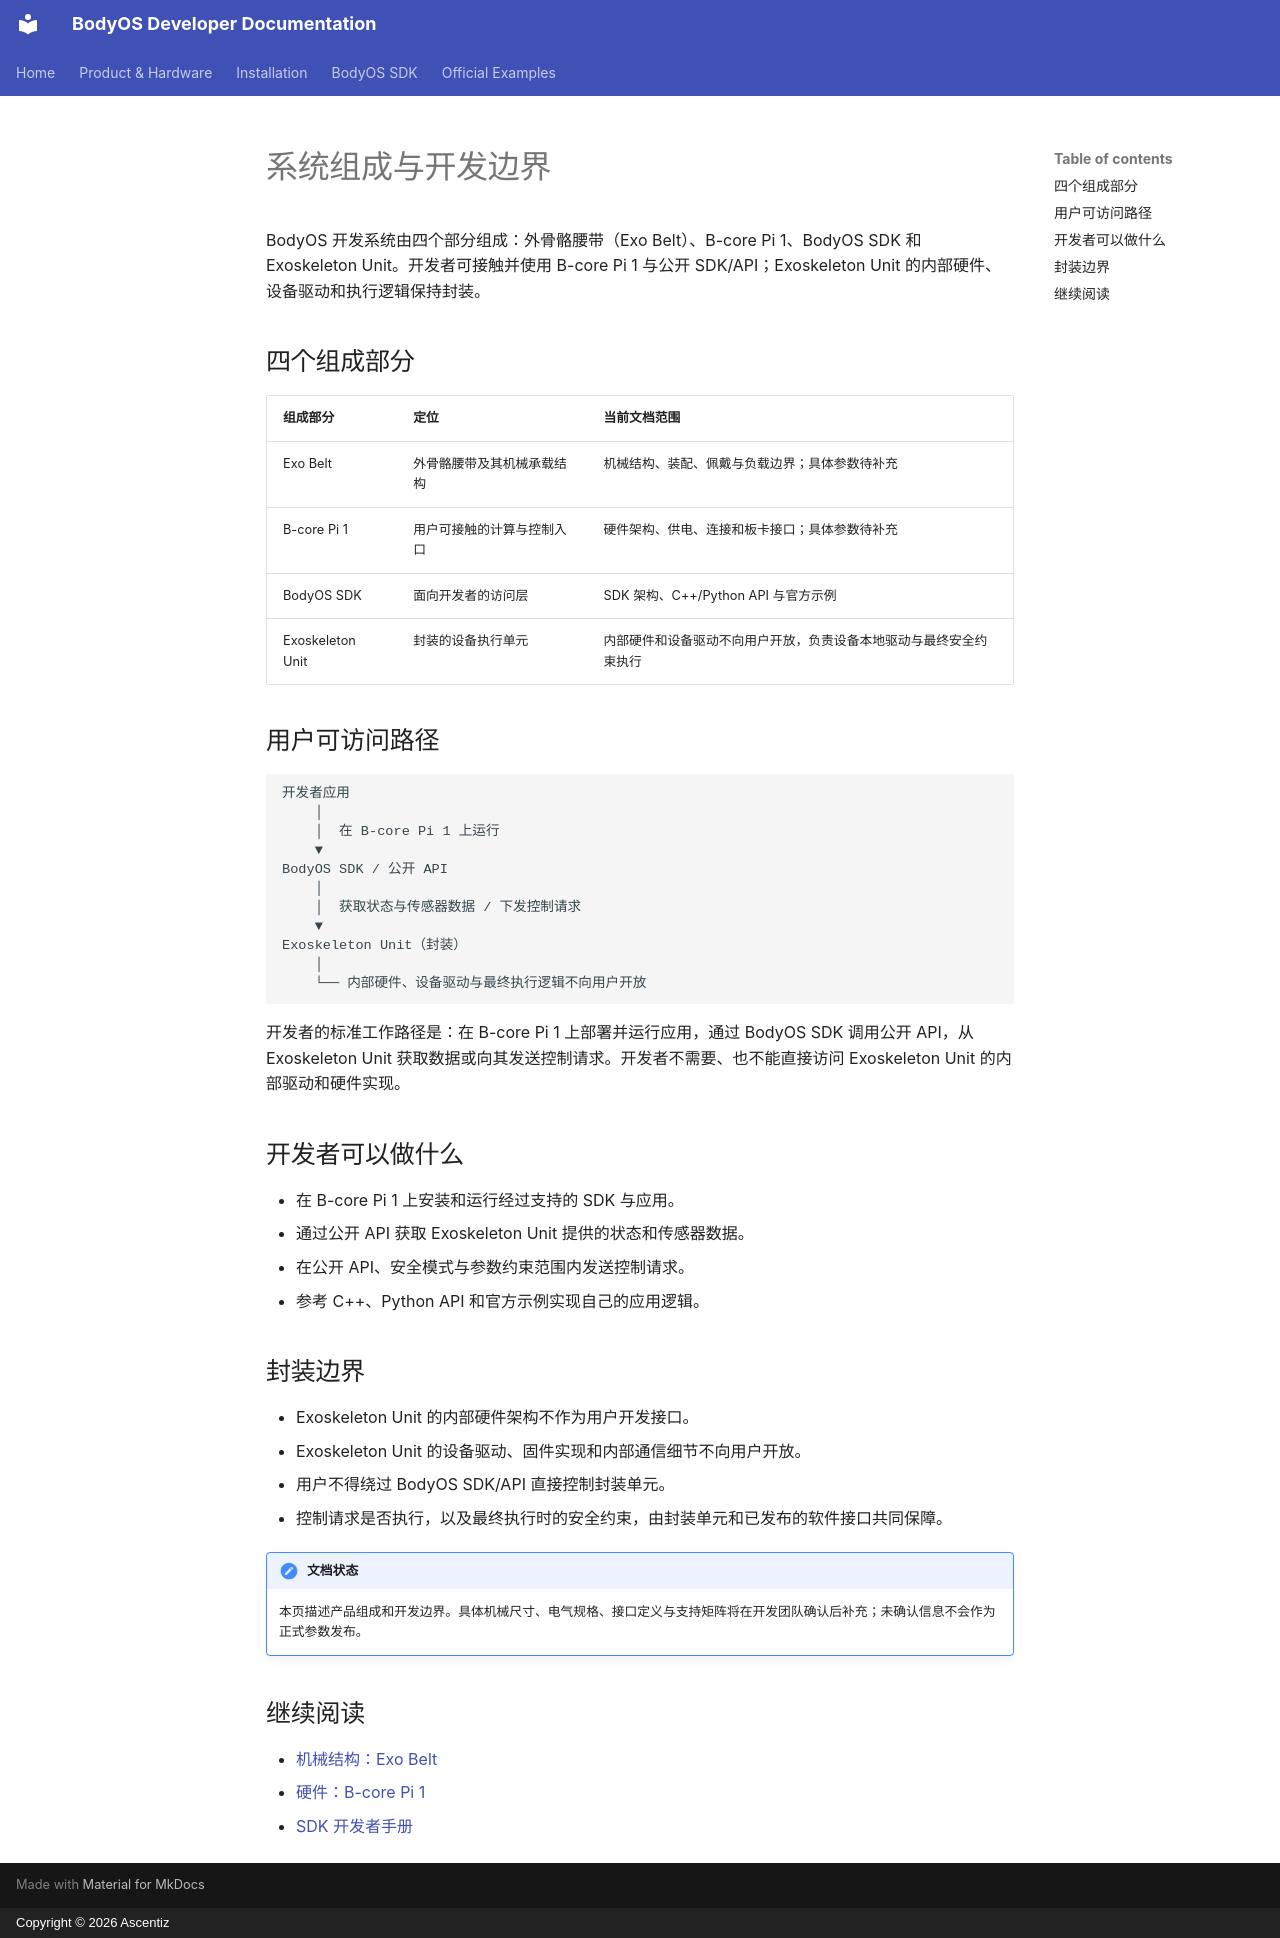

repository: ascentiz/bodyos-docs · page: product/overview.zh/index.html · generator: mkdocs · copyright: Copyright © 2026 Ascentiz

# 系统组成与开发边界

BodyOS 开发系统由四个部分组成：外骨骼腰带（Exo Belt）、B-core Pi 1、BodyOS SDK 和 Exoskeleton Unit。开发者可接触并使用 B-core Pi 1 与公开 SDK/API；Exoskeleton Unit 的内部硬件、设备驱动和执行逻辑保持封装。

## 四个组成部分

| 组成部分 | 定位 | 当前文档范围 |
| --- | --- | --- |
| Exo Belt | 外骨骼腰带及其机械承载结构 | 机械结构、装配、佩戴与负载边界；具体参数待补充 |
| B-core Pi 1 | 用户可接触的计算与控制入口 | 硬件架构、供电、连接和板卡接口；具体参数待补充 |
| BodyOS SDK | 面向开发者的访问层 | SDK 架构、C++/Python API 与官方示例 |
| Exoskeleton Unit | 封装的设备执行单元 | 内部硬件和设备驱动不向用户开放，负责设备本地驱动与最终安全约束执行 |

## 用户可访问路径

```text
开发者应用
    │
    │  在 B-core Pi 1 上运行
    ▼
BodyOS SDK / 公开 API
    │
    │  获取状态与传感器数据 / 下发控制请求
    ▼
Exoskeleton Unit（封装）
    │
    └── 内部硬件、设备驱动与最终执行逻辑不向用户开放
```

开发者的标准工作路径是：在 B-core Pi 1 上部署并运行应用，通过 BodyOS SDK 调用公开 API，从 Exoskeleton Unit 获取数据或向其发送控制请求。开发者不需要、也不能直接访问 Exoskeleton Unit 的内部驱动和硬件实现。

## 开发者可以做什么

- 在 B-core Pi 1 上安装和运行经过支持的 SDK 与应用。
- 通过公开 API 获取 Exoskeleton Unit 提供的状态和传感器数据。
- 在公开 API、安全模式与参数约束范围内发送控制请求。
- 参考 C++、Python API 和官方示例实现自己的应用逻辑。

## 封装边界

- Exoskeleton Unit 的内部硬件架构不作为用户开发接口。
- Exoskeleton Unit 的设备驱动、固件实现和内部通信细节不向用户开放。
- 用户不得绕过 BodyOS SDK/API 直接控制封装单元。
- 控制请求是否执行，以及最终执行时的安全约束，由封装单元和已发布的软件接口共同保障。

!!! note "文档状态"
    本页描述产品组成和开发边界。具体机械尺寸、电气规格、接口定义与支持矩阵将在开发团队确认后补充；未确认信息不会作为正式参数发布。

## 继续阅读

- [机械结构：Exo Belt](exo-belt.md)
- [硬件：B-core Pi 1](b-core-pi-1.md)
- [SDK 开发者手册](../api/README.md)
